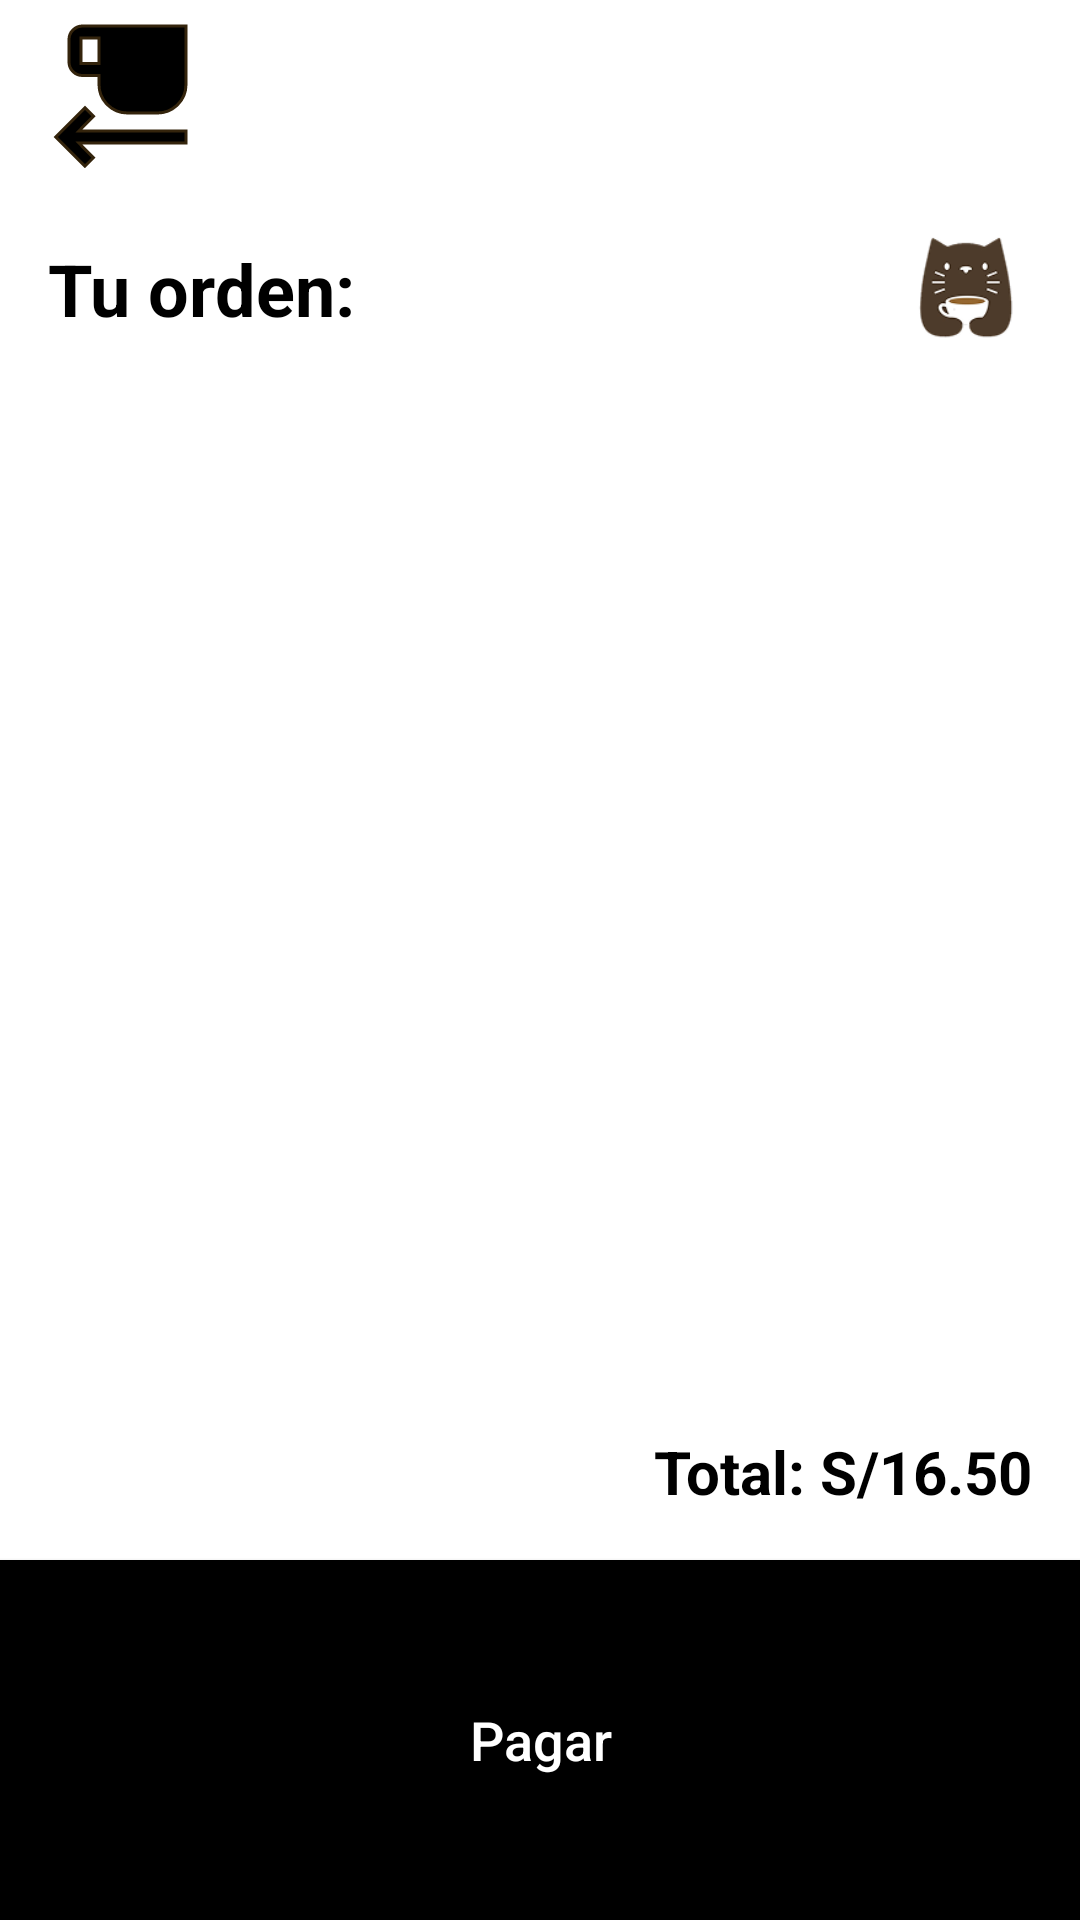

Reconstruct the res/layout file that produces this screen, plus the resources it refers to.
<!-- AndroidManifest.xml: application theme Theme.MyAppFirebaseAuth -->
<!-- res/layout/activity_orden.xml -->
<?xml version="1.0" encoding="utf-8"?>
<androidx.constraintlayout.widget.ConstraintLayout xmlns:android="http://schemas.android.com/apk/res/android"
    xmlns:app="http://schemas.android.com/apk/res-auto"
    xmlns:tools="http://schemas.android.com/tools"
    android:layout_width="match_parent"
    android:layout_height="match_parent"
    android:background="@android:color/white">

    
    <androidx.appcompat.widget.Toolbar
        android:id="@+id/toolbar"
        android:layout_width="match_parent"
        android:layout_height="wrap_content"
        android:background="@android:color/white"
        app:layout_constraintTop_toTopOf="parent"
        app:layout_constraintStart_toStartOf="parent"
        app:layout_constraintEnd_toEndOf="parent">

        <ImageButton
            android:id="@+id/btnBack"
            android:layout_width="48dp"
            android:layout_height="48dp"
            android:src="@drawable/ic_orden_return"
            android:background="?attr/selectableItemBackgroundBorderless"
            android:contentDescription="Regresar" />

    </androidx.appcompat.widget.Toolbar>

    
    <TextView
        android:id="@+id/tvOrderTitle"
        android:layout_width="wrap_content"
        android:layout_height="wrap_content"
        android:text="Tu orden:"
        android:textSize="24sp"
        android:textColor="@android:color/black"
        android:textStyle="bold"
        android:layout_marginStart="16dp"
        android:layout_marginTop="16dp"
        app:layout_constraintTop_toBottomOf="@id/toolbar"
        app:layout_constraintStart_toStartOf="parent" />

    
    <ImageView
        android:id="@+id/ivPet"
        android:layout_width="43dp"
        android:layout_height="52dp"
        android:layout_marginEnd="16dp"
        android:src="@drawable/profile_cat_icon"
        app:layout_constraintBottom_toBottomOf="@id/tvOrderTitle"
        app:layout_constraintEnd_toEndOf="parent"
        app:layout_constraintTop_toTopOf="@id/tvOrderTitle" />

    
    <androidx.recyclerview.widget.RecyclerView
        android:id="@+id/recyclerViewCoffeeItems"
        android:layout_width="match_parent"
        android:layout_height="0dp"
        android:layout_marginTop="16dp"
        android:layout_marginHorizontal="16dp"
        android:layout_marginBottom="16dp"
        app:layout_constraintTop_toBottomOf="@id/tvOrderTitle"
        app:layout_constraintBottom_toTopOf="@id/tvTotal"
        />

    
    <TextView
        android:id="@+id/tvTotal"
        android:layout_width="wrap_content"
        android:layout_height="wrap_content"
        android:text="Total: S/16.50"
        android:textSize="20sp"
        android:textStyle="bold"
        android:textColor="@android:color/black"
        android:layout_marginEnd="16dp"
        android:layout_marginBottom="16dp"
        app:layout_constraintBottom_toTopOf="@id/btnCheckout"
        app:layout_constraintEnd_toEndOf="parent" />

    
    <Button
        android:id="@+id/btnCheckout"
        android:layout_width="match_parent"
        android:layout_height="120dp"
        android:text="Pagar"
        android:textColor="@android:color/white"
        android:textSize="18sp"
        android:textAllCaps="false"
        android:background="@android:color/black"
        android:gravity="center"
        android:paddingStart="24dp"
        android:paddingEnd="24dp"
        app:layout_constraintBottom_toBottomOf="parent"
        app:layout_constraintStart_toStartOf="parent"
        app:layout_constraintEnd_toEndOf="parent" />

</androidx.constraintlayout.widget.ConstraintLayout>
<!-- resources referenced by this layout -->
<resources>
  <!-- drawable ic_orden_return (drawable) -->
  <vector xmlns:android="http://schemas.android.com/apk/res/android"
      android:width="46dp"
      android:height="49dp"
      android:viewportWidth="46"
      android:viewportHeight="49">
    <path
        android:strokeWidth="1"
        android:pathData="M1.607,38L11.325,47.718L14.146,44.897L10.144,40.852L9.303,40H45V36H9.303L10.144,35.148L14.146,31.102L11.325,28.282L1.607,38ZM10.5,1C9.381,1 8.305,1.417 7.479,2.164L7.318,2.318C6.474,3.162 6,4.307 6,5.5V13C6,15.499 8.001,17.5 10.5,17.5H16V20.5C16,22.862 16.88,25.133 18.458,26.876L18.782,27.218C20.564,28.999 22.98,30 25.5,30H35.5C37.862,30 40.133,29.12 41.876,27.542L42.218,27.218C43.999,25.436 45,23.02 45,20.5V1H10.5ZM16,13.5H10V5H16V13.5Z"
        android:fillColor="#000000"
        android:strokeColor="#34240C"/>
  </vector>
  <!-- drawable profile_cat_icon: png bitmap (drawable, 7712 bytes) -->
  <style name="Theme.MyAppFirebaseAuth" parent="Base.Theme.MyAppFirebaseAuth" />
  <style name="Base.Theme.MyAppFirebaseAuth" parent="Theme.Material3.DayNight.NoActionBar">
          
          
      </style>
</resources>
